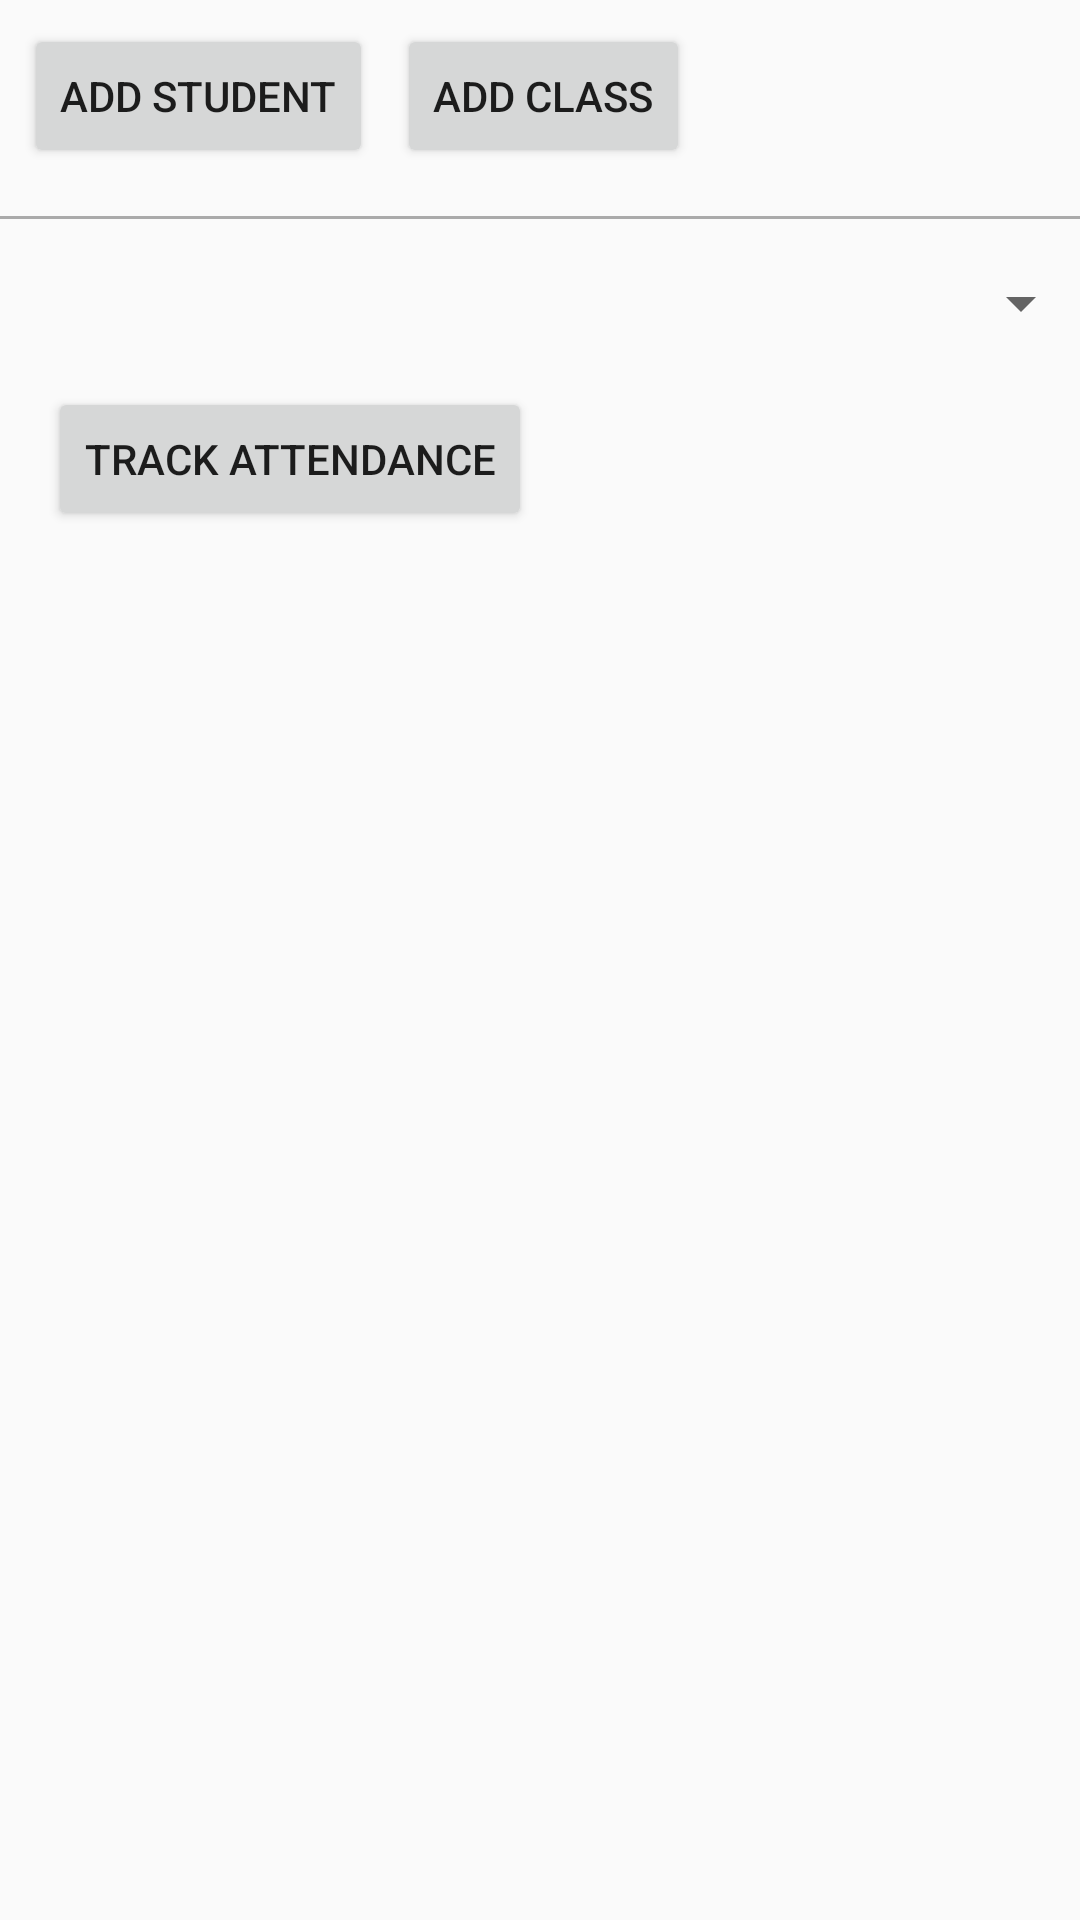

This screen was rendered from an Android layout file. Write that file and the resources it references.
<!-- AndroidManifest.xml: application theme AppTheme -->
<!-- res/layout/activity_choose.xml -->
<?xml version="1.0" encoding="utf-8"?>
<android.support.constraint.ConstraintLayout xmlns:android="http://schemas.android.com/apk/res/android"
    xmlns:app="http://schemas.android.com/apk/res-auto"
    xmlns:tools="http://schemas.android.com/tools"
    android:layout_width="match_parent"
    android:layout_height="match_parent"
    tools:context="net.pinaz993.ledger.ChooseActivity">

    <Button
        android:id="@+id/add_student_btn"
        android:layout_width="wrap_content"
        android:layout_height="wrap_content"
        android:layout_marginStart="8dp"
        android:layout_marginTop="8dp"
        android:text="Add Student"
        app:layout_constraintLeft_toLeftOf="parent"
        app:layout_constraintStart_toStartOf="parent"
        app:layout_constraintTop_toTopOf="parent" />

    <Button
        android:id="@+id/add_class_btn"
        android:layout_width="wrap_content"
        android:layout_height="wrap_content"
        android:layout_marginStart="8dp"
        android:layout_marginTop="8dp"
        android:text="Add Class"
        app:layout_constraintLeft_toLeftOf="parent"
        app:layout_constraintStart_toEndOf="@+id/add_student_btn"
        app:layout_constraintTop_toTopOf="parent" />

    <View
        android:id="@+id/view"
        android:layout_width="match_parent"
        android:layout_height="1dp"
        android:layout_marginTop="16dp"
        android:background="@android:color/darker_gray"
        app:layout_constraintLeft_toLeftOf="parent"
        app:layout_constraintRight_toRightOf="parent"
        app:layout_constraintTop_toBottomOf="@id/add_class_btn" />

    <Spinner
        android:id="@+id/class_spinner"
        android:layout_width="368dp"
        android:layout_height="wrap_content"
        android:layout_marginTop="16dp"
        app:layout_constraintLeft_toLeftOf="parent"
        app:layout_constraintRight_toRightOf="parent"
        app:layout_constraintTop_toBottomOf="@+id/view" />

    <Button
        android:id="@+id/goto_class_list_btn"
        android:layout_width="wrap_content"
        android:layout_height="wrap_content"
        android:layout_marginLeft="16dp"
        android:layout_marginStart="16dp"
        android:layout_marginTop="16dp"
        android:text="Track Attendance"
        app:layout_constraintLeft_toLeftOf="parent"
        app:layout_constraintStart_toStartOf="parent"
        app:layout_constraintTop_toBottomOf="@+id/class_spinner" />

</android.support.constraint.ConstraintLayout>
<!-- resources referenced by this layout -->
<resources>
  <style name="AppTheme" parent="Theme.AppCompat.Light.DarkActionBar">
          <item name="colorPrimary">@color/colorPrimary</item>
          <item name="colorPrimaryDark">@color/colorPrimaryDark</item>
          <item name="colorAccent">@color/colorSecondaryAccent</item>
          <item name="android:colorControlActivated">@color/colorSecondaryAccent</item>
      </style>
  <color name="colorPrimary">#dddddd</color>
  <color name="colorPrimaryDark">#999999</color>
  <color name="colorSecondaryAccent">#a00aa0</color>
</resources>
